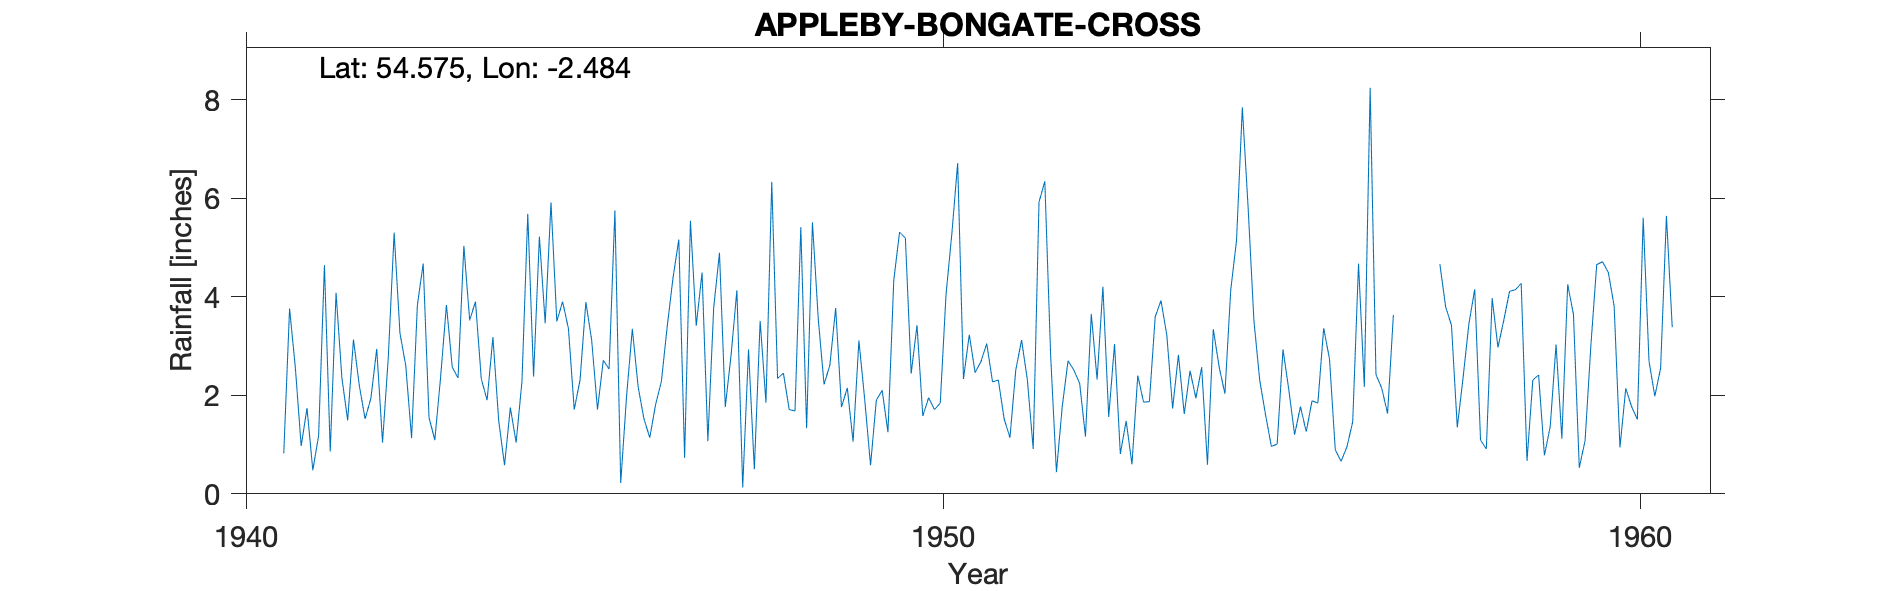

The file beside this chart, header and first rows:
APPLEBY (BONGATE CROSS), , , , , , , , , , , , , , , , , , , , 
Grid ref, NY688201, Long, -2.484, Lat, 54.58, Elevation, 500, ft, , , , , , , , , , , , 
Station no, 3685/2, , , , , , , , , , , , , , , , , , , 
, 1941, 1942, 1943, 1944, 1945, 1946, 1947, 1948, 1949, 1950, 1951, 1952, 1953, 1954, 1955, 1956, 1957, 1958, 1959, 1960
January, 0.82, 3.13, 4.67, 3.18, 3.9, 3.35, 4.49, 6.33, 1.76, 2.44, 2.68, 2.82, 0.81, 2.5, 2.3, 2.74, , 3.45, 2.41, 4.49
February, 3.76, 2.2, 1.55, 1.48, 3.35, 2.17, 1.07, 2.34, 2.15, 3.42, 3.05, 0.44, 1.48, 1.94, 1.6, 0.89, , 4.15, 0.78, 3.81
March, 2.55, 1.52, 1.09, 0.58, 1.71, 1.52, 3.77, 2.45, 1.06, 1.58, 2.27, 1.77, 0.6, 2.57, 0.96, 0.66, , 1.09, 1.37, 0.94
April, 0.97, 1.94, 2.37, 1.75, 2.31, 1.14, 4.89, 1.71, 3.11, 1.95, 2.31, 2.7, 2.4, 0.59, 1.01, 0.95, , 0.91, 3.03, 2.14
May, 1.74, 2.94, 3.83, 1.04, 3.89, 1.81, 1.76, 1.68, 1.91, 1.71, 1.52, 2.51, 1.86, 3.34, 2.93, 1.46, , 3.97, 1.12, 1.77
June, 0.48, 1.04, 2.57, 2.28, 3.12, 2.28, 2.82, 5.41, 0.58, 1.84, 1.14, 2.24, 1.87, 2.58, 2.11, 4.67, , 2.97, 4.25, 1.51
July, 1.18, 2.78, 2.35, 5.68, 1.71, 3.39, 4.13, 1.33, 1.9, 4.05, 2.51, 1.16, 3.59, 2.03, 1.2, 2.17, , 3.52, 3.64, 5.6
August, 4.64, 5.3, 5.03, 2.38, 2.71, 4.38, 0.13, 5.51, 2.1, 5.28, 3.12, 3.65, 3.92, 4.13, 1.77, 8.24, 4.66, 4.11, 0.53, 2.69
September, 0.86, 3.26, 3.52, 5.22, 2.53, 5.16, 2.93, 3.55, 1.25, 6.71, 2.31, 2.32, 3.22, 5.14, 1.26, 2.42, 3.79, 4.14, 1.08, 1.98
October, 4.08, 2.6, 3.9, 3.46, 5.75, 0.73, 0.5, 2.22, 4.33, 2.33, 0.91, 4.2, 1.73, 7.84, 1.89, 2.14, 3.42, 4.27, 3.02, 2.55
November, 2.36, 1.13, 2.33, 5.91, 0.22, 5.54, 3.51, 2.61, 5.31, 3.23, 5.92, 1.56, 2.82, 5.8, 1.84, 1.63, 1.35, 0.67, 4.65, 5.64
December, 1.49, 3.83, 1.9, 3.5, 1.97, 3.41, 1.85, 3.77, 5.19, 2.46, 6.34, 3.04, 1.62, 3.5, 3.36, 3.63, 2.36, 2.31, 4.71, 3.38
Total, 24.93, 31.67, 35.11, 36.46, 33.17, 34.88, 31.85, 38.91, 30.65, 37, 34.08, 28.41, 25.92, 41.96, 22.23, 31.6, , 35.56, 30.59, 36.5
